Run: headless pygame with SDL's dummy video driver; simulated clock (each Clock.tick advances the game by its frame time, no real sleeping); random seed 0; keys injected as events and as key.get_pressed() state; no mouse input.
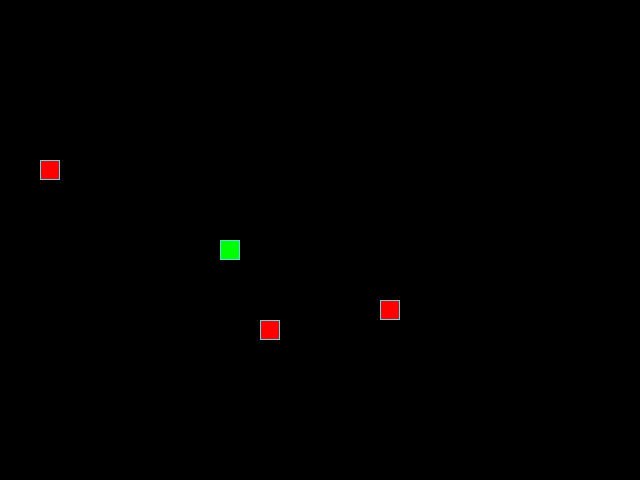
Frame 1 of 4 · flips 1–60 · no input
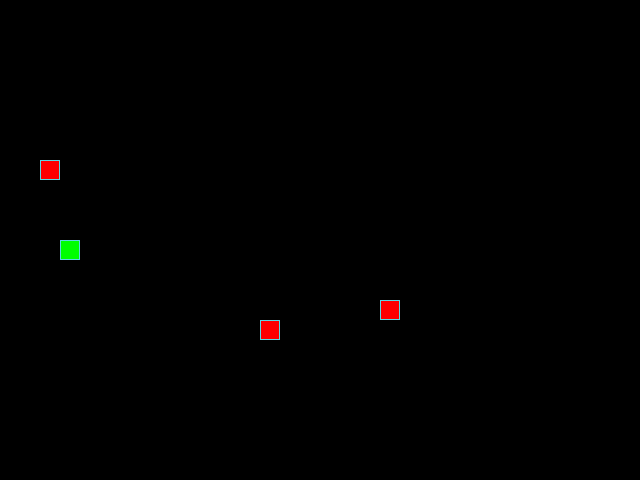
Frame 2 of 4 · flips 61–180 · tapped SPACE, RETURN · held RIGHT (→), D
Frame 3 of 4 · flips 181–300 · held DOWN (↓), S · screen unchanged from frame 2, image omitted
Frame 4 of 4 · flips 301–420 · held LEFT (←), A, UP (↑), W · screen same as frame 1, image omitted

The pygame program that drew these frames:

from random import randint

import pygame

# Константы для размеров поля и сетки:
SCREEN_WIDTH, SCREEN_HEIGHT = 640, 480
GRID_SIZE = 20
GRID_WIDTH = SCREEN_WIDTH // GRID_SIZE
GRID_HEIGHT = SCREEN_HEIGHT // GRID_SIZE
START_POSITION = (SCREEN_WIDTH // 2, SCREEN_HEIGHT // 2)

# Направления движения:
UP = (0, -1)
DOWN = (0, 1)
LEFT = (-1, 0)
RIGHT = (1, 0)

# Цвет фона - черный:
BOARD_BACKGROUND_COLOR = (0, 0, 0)

# Цвет границы ячейки
BORDER_COLOR = (93, 216, 228)

# Цвет яблока
APPLE_COLOR = (255, 0, 0)

# Цвет змейки
SNAKE_COLOR = (0, 255, 0)

# Скорость движения змейки:
SPEED = 8
MIN_SPEED = 5
MAX_SPEED = 25

# Настройка игрового окна:
screen = pygame.display.set_mode((SCREEN_WIDTH, SCREEN_HEIGHT), 0, 32)

# Заголовок окна игрового поля:
pygame.display.set_caption('Змейка')

# Настройка времени:
clock = pygame.time.Clock()


# Тут опишите все классы игры.
class GameObject:
    """Базовый класс для всех объектов"""

    def __init__(self, position=None, body_color=None):
        """Инициализация позиции и цвета объекта"""
        self.position = position
        self.body_color = body_color

    def draw(self):
        """Отрисовка объекта. Переопределяется в дочерних классах"""
        pass

    @staticmethod
    def draw_cell(position, body_color):
        """Отрисовка одной ячейки заданного цвета + рамка"""
        rect = pygame.Rect(position, (GRID_SIZE, GRID_SIZE))
        pygame.draw.rect(screen, body_color, rect)
        pygame.draw.rect(screen, BORDER_COLOR, rect, 1)


class Apple(GameObject):
    """Класс яблока"""

    def __init__(self, position=None, body_color=APPLE_COLOR):
        """Создания яблока определенного цвета в случайной позиции"""
        if position is None:
            position = self._get_random_position()
        super().__init__(position, body_color)

    def _get_random_position(self):
        """Генерация случайных координат для размещения яблока"""
        x = randint(0, GRID_WIDTH - 1) * GRID_SIZE
        y = randint(0, GRID_HEIGHT - 1) * GRID_SIZE
        return (x, y)

    def randomize_position(self, snake_position=None):
        """Перемещение яблока в случайную позицию, избегая занятых ячеек"""
        while True:
            new_position = self._get_random_position()
            if snake_position is None or new_position not in snake_position:
                self.position = new_position
                break

    def draw(self):
        """Рисует яблоко на игровом поле"""
        self.draw_cell(self.position, self.body_color)


class Snake(GameObject):
    """Класс змейки"""

    def __init__(self, position=None, body_color=SNAKE_COLOR):
        """Инициализация змейки в ценрте поля с заданным цветом"""
        if position is None:
            position = START_POSITION
        super().__init__(position, body_color)
        self.reset()

    def get_head_position(self):
        """Возврат координат головы змеи"""
        return self.positions[0]

    def update_direction(self):
        """Принимает направление движения"""
        if self.next_direction:
            opposite = (self.next_direction[0] * -1,
                        self.next_direction[1] * -1
                        )
            if opposite != self.direction:
                self.direction = self.next_direction
            self.next_direction = None

    def move(self):
        """Обновление координат змейки. Добавление головы и удаление хвоста"""
        head = self.get_head_position()
        x, y = head
        dx, dy = self.direction
        new_head = (
            (head[0] + dx * GRID_SIZE) % SCREEN_WIDTH,
            (head[1] + dy * GRID_SIZE) % SCREEN_HEIGHT
        )

        if len(self.positions) == self.length:
            self.last = self.positions[-1]
        else:
            self.last = None

        self.positions.insert(0, new_head)
        if len(self.positions) > self.length:
            self.positions.pop()

    def draw(self):
        """Отрисовка головы и затирание позиции старого хвоста"""
        self.draw_cell(self.positions[0], self.body_color)

        if self.last:
            last_rect = pygame.Rect(self.last, (GRID_SIZE, GRID_SIZE))
            pygame.draw.rect(screen, BOARD_BACKGROUND_COLOR, last_rect)

    def reset(self):
        """Сброс змейки в начальное состояние после столкновения"""
        self.length = 1
        self.positions = [START_POSITION]
        self.direction = RIGHT
        self.next_direction = None
        self.last = None


def _hendle_speed_control(event, current_speed, min_speed, max_speed):
    """Обработка скорости с помоцью клавиш"""
    if event.key == pygame.K_q and current_speed > min_speed:
        return current_speed - 1, True
    elif event.key == pygame.K_w and current_speed < max_speed:
        return current_speed + 1, True
    return current_speed, False


def _hendle_direction_control(event, game_object):
    """Обработка направления клавишами"""
    if event.key == pygame.K_UP and game_object.direction != DOWN:
        game_object.next_direction = UP
    elif event.key == pygame.K_DOWN and game_object.direction != UP:
        game_object.next_direction = DOWN
    elif event.key == pygame.K_LEFT and game_object.direction != RIGHT:
        game_object.next_direction = LEFT
    elif event.key == pygame.K_RIGHT and game_object.direction != LEFT:
        game_object.next_direction = RIGHT


def handle_keys(game_object, current_speed, min_speed, max_speed):
    """Обработка нажатия клавиш для управления"""
    new_speed = current_speed
    speed_change = False

    for event in pygame.event.get():
        if event.type == pygame.QUIT:
            pygame.quit()
            raise SystemExit
        elif event.type == pygame.KEYDOWN:
            if event.key == pygame.K_ESCAPE:
                pygame.quit()
                raise SystemExit

            new_speed, speed_change = _hendle_speed_control(
                event, new_speed, min_speed, max_speed
            )

            _hendle_direction_control(event, game_object)

    return new_speed, speed_change


def _create_apples(snake_position, count=3):
    """Создание списка яблок, избегая позиции змейки"""
    apples = []
    for _ in range(3):
        new_apple = Apple()
        occupied = snake_position + [a.position for a in apples]
        new_apple.randomize_position(occupied)
        apples.append(new_apple)
    return apples


def _check_apple_colission(snake, apples):
    """Проверка съели ли яблоко. Возврат обновленного списка"""
    head = snake.get_head_position()
    for apple in apples:
        if head == apple.position:
            snake.length += 1
            occupied = snake.positions + [
                a.position for a in apples if a != apple
            ]
            apple.randomize_position(occupied)
            break
    return apples


def _check_game_over(snake, record_length, current_speed):
    """Проверка змейки на самоукус"""
    if (
            snake.length > 3
            and snake.get_head_position() in snake.positions[1:]
    ):

        new_record = max(record_length, snake.length)
        caption = (
            f'Змейка | Скорость: {current_speed} | Рекорд: {record_length}'
        )
        return True, new_record, caption
    return False, record_length, None


def _reset(snake, apples_count):
    """Ресет игры"""
    screen.fill(BOARD_BACKGROUND_COLOR)
    snake.reset()
    return _create_apples(snake.positions, apples_count)


def _draw_game(apples, snake):
    """Отрисовка всех объектов"""
    for apple in apples:
        apple.draw()
    snake.draw()
    pygame.display.update()


def main():
    """Основной игровой цикл"""
    # Инициализация PyGame:
    pygame.init()
    # Тут нужно создать экземпляры классов.
    snake = Snake()
    apples = _create_apples(snake.positions, 3)

    record_length = 1
    current_speed = SPEED
    pygame.display.set_caption(
        f'Змейка | Скорость: {current_speed} | Рекорд: {record_length}'
    )

    _draw_game(apples, snake)

    while True:
        current_speed, speed_change = handle_keys(
            snake,
            current_speed,
            MIN_SPEED,
            MAX_SPEED
        )
        if speed_change:
            pygame.display.set_caption(
                f'Змейка | Скорость: {current_speed} | Рекорд: {record_length}'
            )

        clock.tick(current_speed)

        # Тут опишите основную логику игры.

        snake.update_direction()
        snake.move()
        apples = _check_apple_colission(snake, apples)

        is_over, record_length, new_caption = _check_game_over(
            snake, record_length, current_speed
        )

        if is_over:
            pygame.display.set_caption(new_caption)
            apples = _reset(snake, 3)
            _draw_game(apples, snake)
            pygame.display.set_caption(
                f'Змейка | Скорость: {current_speed} | Рекорд: {record_length}'
            )
            continue

        _draw_game(apples, snake)


if __name__ == '__main__':
    main()
